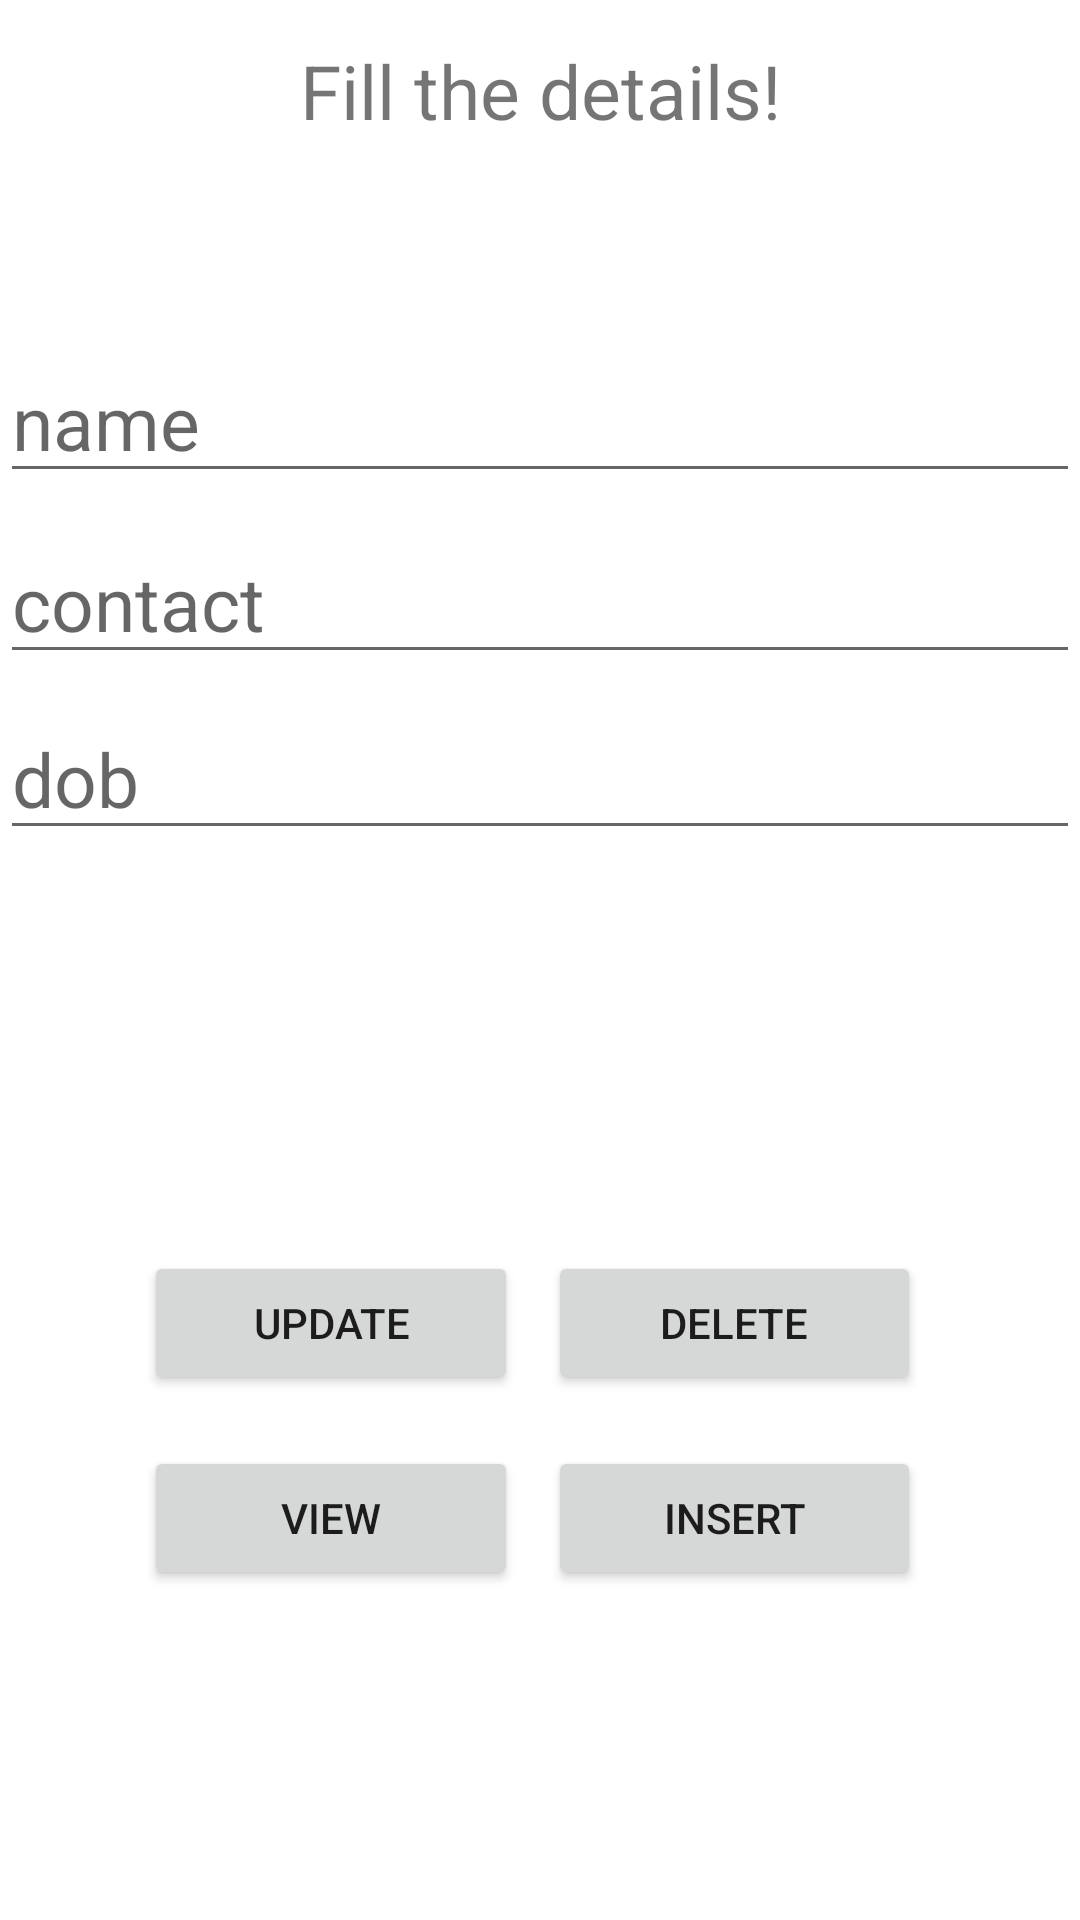

Android layout source for this screen:
<!-- AndroidManifest.xml: application theme Theme.SqlliteXam -->
<!-- res/layout/activity_main.xml -->
<?xml version="1.0" encoding="utf-8"?>
<androidx.constraintlayout.widget.ConstraintLayout xmlns:android="http://schemas.android.com/apk/res/android"
    xmlns:app="http://schemas.android.com/apk/res-auto"
    xmlns:tools="http://schemas.android.com/tools"
    android:layout_width="match_parent"
    android:layout_height="match_parent"
    tools:context=".MainActivity">

    <TextView
        android:id="@+id/textView"
        android:layout_width="match_parent"
        android:layout_height="wrap_content"
        android:text="Fill the details!"
        android:textAlignment="center"
        android:textSize="25dp"
        app:layout_constraintBottom_toBottomOf="parent"
        app:layout_constraintHorizontal_bias="0.451"
        app:layout_constraintLeft_toLeftOf="parent"
        app:layout_constraintRight_toRightOf="parent"
        app:layout_constraintTop_toTopOf="parent"
        app:layout_constraintVertical_bias="0.022" />

    <EditText
        android:id="@+id/name"
        android:layout_width="match_parent"
        android:layout_height="wrap_content"
        android:hint="name"
        android:textSize="25dp"
        app:layout_constraintBottom_toBottomOf="parent"
        app:layout_constraintHorizontal_bias="1.0"
        app:layout_constraintLeft_toLeftOf="parent"
        app:layout_constraintRight_toRightOf="parent"
        app:layout_constraintTop_toTopOf="parent"
        app:layout_constraintVertical_bias="0.193" />

    <EditText
        android:id="@+id/contact"
        android:layout_width="match_parent"
        android:layout_height="wrap_content"
        android:hint="contact"
        android:textSize="25dp"
        app:layout_constraintBottom_toBottomOf="parent"
        app:layout_constraintHorizontal_bias="0.0"
        app:layout_constraintLeft_toLeftOf="parent"
        app:layout_constraintRight_toRightOf="parent"
        app:layout_constraintTop_toTopOf="parent"
        app:layout_constraintVertical_bias="0.295" />

    <EditText
        android:id="@+id/dob"
        android:layout_width="match_parent"
        android:layout_height="wrap_content"
        android:hint="dob"
        android:textSize="25dp"
        app:layout_constraintBottom_toBottomOf="parent"
        app:layout_constraintHorizontal_bias="0.0"
        app:layout_constraintLeft_toLeftOf="parent"
        app:layout_constraintRight_toRightOf="parent"
        app:layout_constraintTop_toTopOf="parent"
        app:layout_constraintVertical_bias="0.395" />

    <Button
        android:id="@+id/bt1update"
        android:layout_width="0dp"
        android:layout_height="wrap_content"
        android:layout_marginStart="48dp"
        android:layout_marginEnd="10dp"
        android:text="update"
        app:layout_constraintBaseline_toBaselineOf="@+id/bt2delete"
        app:layout_constraintEnd_toStartOf="@+id/bt2delete"
        app:layout_constraintStart_toStartOf="parent"
        tools:ignore="MissingConstraints" />

    <Button
        android:id="@+id/bt2delete"
        android:layout_width="0dp"
        android:layout_height="wrap_content"
        android:layout_marginEnd="53dp"
        android:layout_marginBottom="175dp"
        android:text="delete"
        app:layout_constraintBottom_toBottomOf="parent"
        app:layout_constraintEnd_toEndOf="parent"
        app:layout_constraintStart_toEndOf="@+id/bt1update"
        tools:ignore="MissingConstraints" />

    <Button
        android:id="@+id/bt3view"
        android:layout_width="0dp"
        android:layout_height="wrap_content"
        android:layout_marginStart="48dp"
        android:layout_marginEnd="10dp"
        android:text="view"
        app:layout_constraintBaseline_toBaselineOf="@+id/bt4insert"
        app:layout_constraintEnd_toStartOf="@+id/bt4insert"
        app:layout_constraintStart_toStartOf="parent"
        tools:ignore="MissingConstraints" />

    <Button
        android:id="@+id/bt4insert"
        android:layout_width="0dp"
        android:layout_height="wrap_content"
        android:layout_marginTop="17dp"
        android:layout_marginEnd="53dp"
        android:text="insert"
        app:layout_constraintEnd_toEndOf="parent"
        app:layout_constraintStart_toEndOf="@+id/bt3view"
        app:layout_constraintTop_toBottomOf="@+id/bt2delete"
        tools:ignore="MissingConstraints" />


</androidx.constraintlayout.widget.ConstraintLayout>
<!-- resources referenced by this layout -->
<resources>
  <style name="Theme.SqlliteXam" parent="Theme.MaterialComponents.DayNight.DarkActionBar">
          
          <item name="colorPrimary">@color/purple_500</item>
          <item name="colorPrimaryVariant">@color/purple_700</item>
          <item name="colorOnPrimary">@color/white</item>
          
          <item name="colorSecondary">@color/teal_200</item>
          <item name="colorSecondaryVariant">@color/teal_700</item>
          <item name="colorOnSecondary">@color/black</item>
          
          <item name="android:statusBarColor" tools:targetApi="l">?attr/colorPrimaryVariant</item>
          
      </style>
  <!-- not gathered from this repository: default colours our renderer supplied (Android Studio template values) -->
  <color name="purple_500">#FF6200EE</color>
  <color name="purple_700">#FF3700B3</color>
  <color name="teal_200">#FF03DAC5</color>
  <color name="teal_700">#FF018786</color>
  <color name="black">#FF000000</color>
  <color name="white">#FFFFFFFF</color>
</resources>
